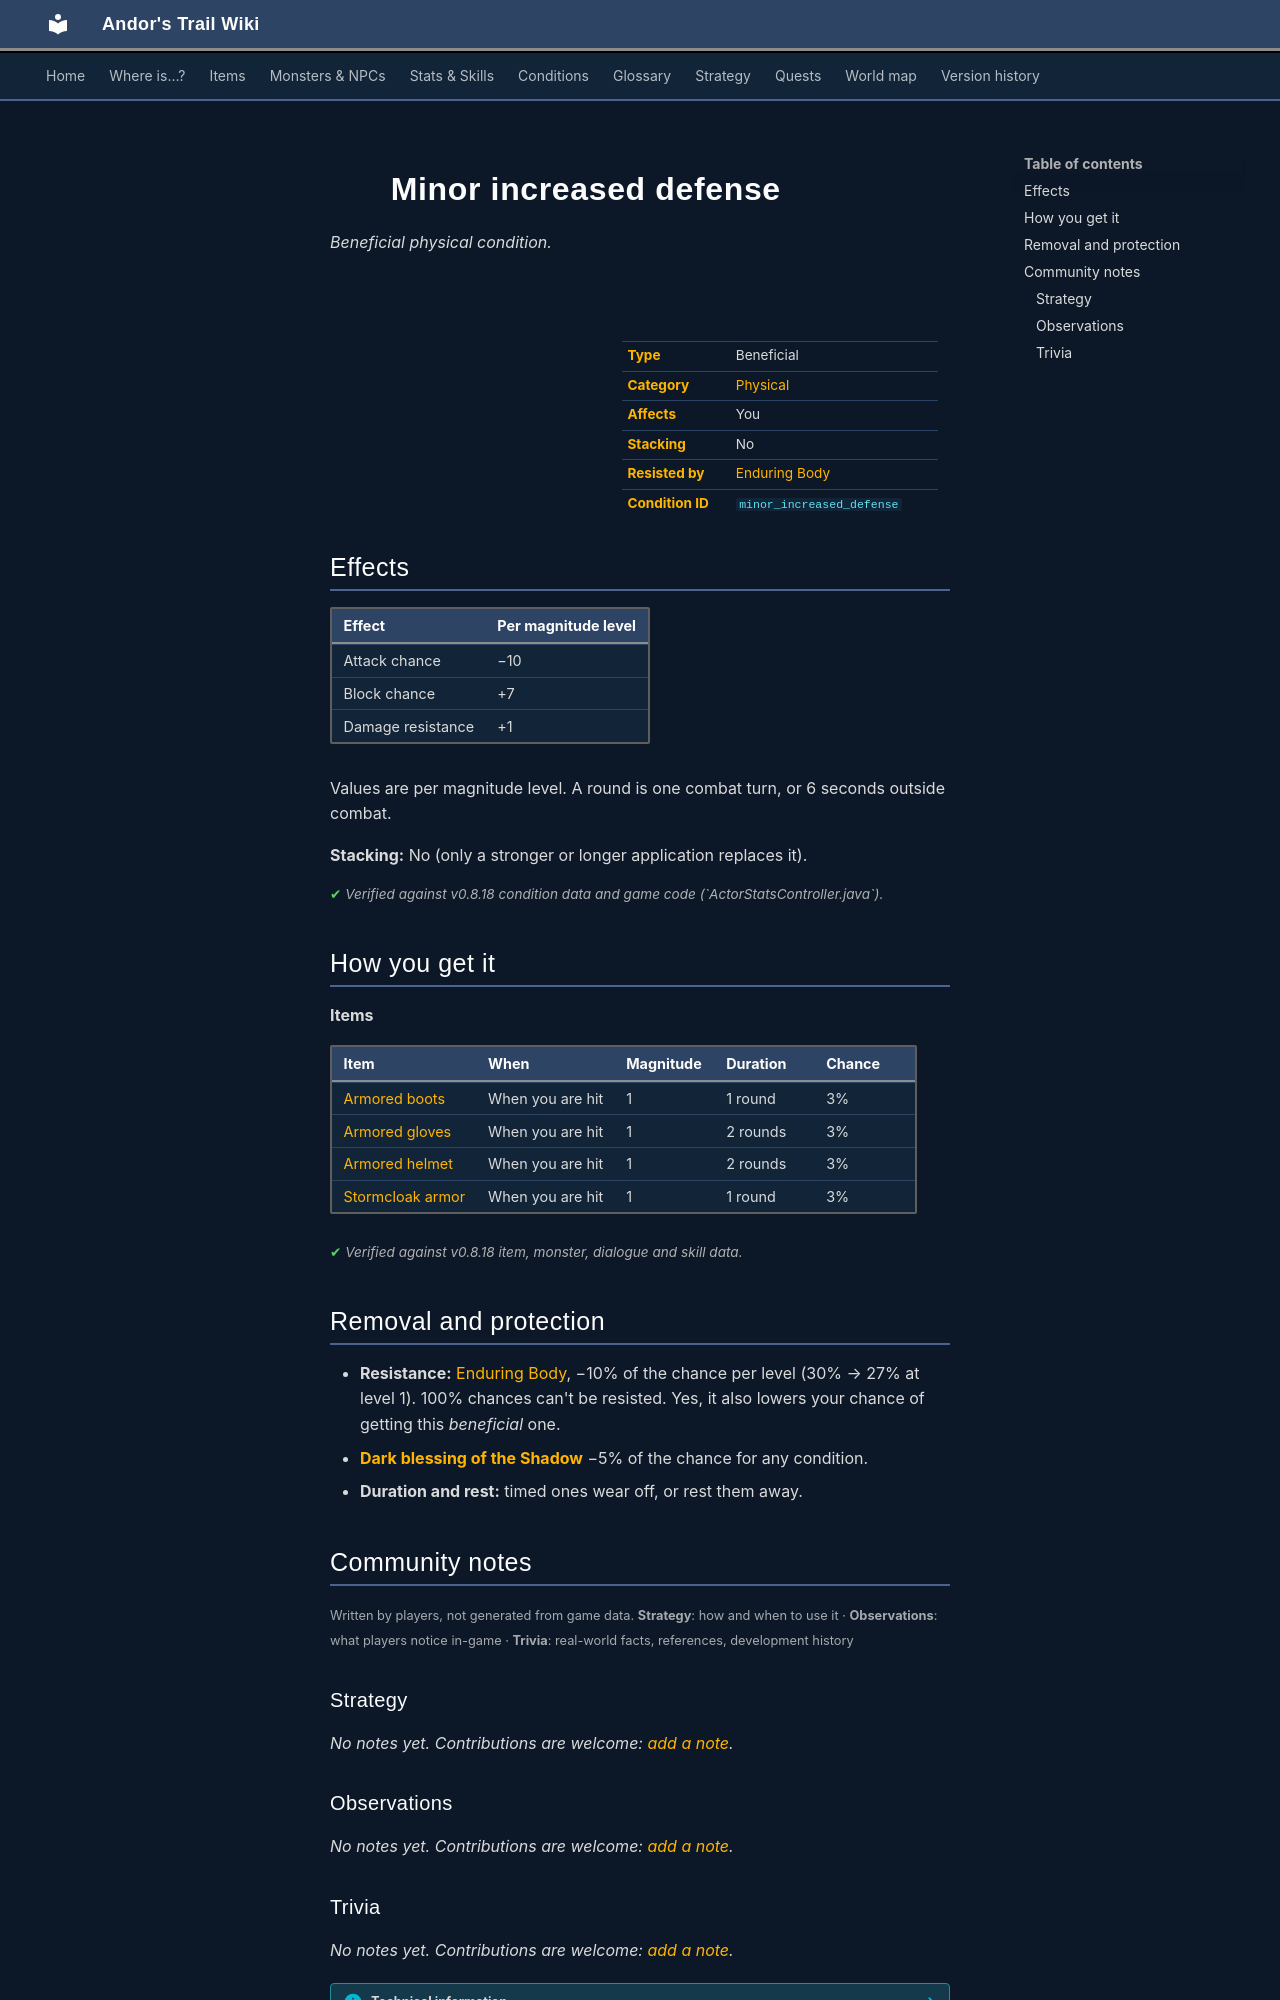

repository: asdfghjkl628/Andor-s-Trail-Wikiiii · page: conditions/minor_increased_defense/index.html · generator: mkdocs

---
description: "Minor increased defense is a beneficial physical condition in Andor's Trail: attack chance −10, block chance +7, damage resistance +1. Caused by: items."
---

# ![](../assets/icons/conditions/actorconditions_1_107.png){ .sprite } Minor increased defense

*Beneficial physical condition.*

<div class="infobox" markdown>

<p class="ib-img"><img class="sprite" src="../../assets/icons/conditions/actorconditions_1_107.png" alt=""></p>

| | |
|---|---|
| **Type** | Beneficial |
| **Category** | [Physical](index.md#categories-and-resistance) |
| **Affects** | You |
| **Stacking** | No |
| **Resisted by** | [Enduring Body](../skills/resistancePhysical.md) |
| **Condition ID** | `minor_increased_defense` |

</div>

## Effects

| Effect | Per magnitude level |
|---|---|
| Attack chance | −10 |
| Block chance | +7 |
| Damage resistance | +1 |

Values are per magnitude level. A round is one combat turn, or 6 seconds outside combat.

**Stacking:** No (only a stronger or longer application replaces it).


<p class="verified">Verified against v0.8.18 condition data and game code (`ActorStatsController.java`).</p>

## How you get it

**Items**

| Item | When | Magnitude | Duration | Chance |
|---|---|---|---|---|
| [Armored boots](../items/armored_boots.md) | When you are hit | 1 | 1 round | 3% |
| [Armored gloves](../items/armored_gloves.md) | When you are hit | 1 | 2 rounds | 3% |
| [Armored helmet](../items/armored_helmet.md) | When you are hit | 1 | 2 rounds | 3% |
| [Stormcloak armor](../items/stormcloak_armor.md) | When you are hit | 1 | 1 round | 3% |


<p class="verified">Verified against v0.8.18 item, monster, dialogue and skill data.</p>

## Removal and protection

- **Resistance:** [Enduring Body](../skills/resistancePhysical.md), −10% of the chance per level (30% → 27% at level 1). 100% chances can't be resisted. Yes, it also lowers your chance of getting this *beneficial* one.
- **[Dark blessing of the Shadow](../skills/shadowBless.md)** −5% of the chance for any condition.
- **Duration and rest:** timed ones wear off, or rest them away.


## Community notes

<small>Written by players, not generated from game data. **Strategy**: how and when to use it · **Observations**: what players notice in-game · **Trivia**: real-world facts, references, development history</small>

### Strategy

*No notes yet. Contributions are welcome: [add a note](https://github.com/asdfghjkl628/Andor-s-Trail-Wikiiii/new/main/notes/conditions?filename=minor_increased_defense.md&value=%23%23%20Strategy%0A%0A%3C%21--%20how%20and%20when%20to%20use%20it%20--%3E%0A%0A%23%23%20Observations%0A%0A%3C%21--%20what%20players%20notice%20in-game%20--%3E%0A%0A%23%23%20Trivia%0A%0A%3C%21--%20real-world%20facts%2C%20references%2C%20development%20history%20--%3E%0A).*

### Observations

*No notes yet. Contributions are welcome: [add a note](https://github.com/asdfghjkl628/Andor-s-Trail-Wikiiii/new/main/notes/conditions?filename=minor_increased_defense.md&value=%23%23%20Strategy%0A%0A%3C%21--%20how%20and%20when%20to%20use%20it%20--%3E%0A%0A%23%23%20Observations%0A%0A%3C%21--%20what%20players%20notice%20in-game%20--%3E%0A%0A%23%23%20Trivia%0A%0A%3C%21--%20real-world%20facts%2C%20references%2C%20development%20history%20--%3E%0A).*
